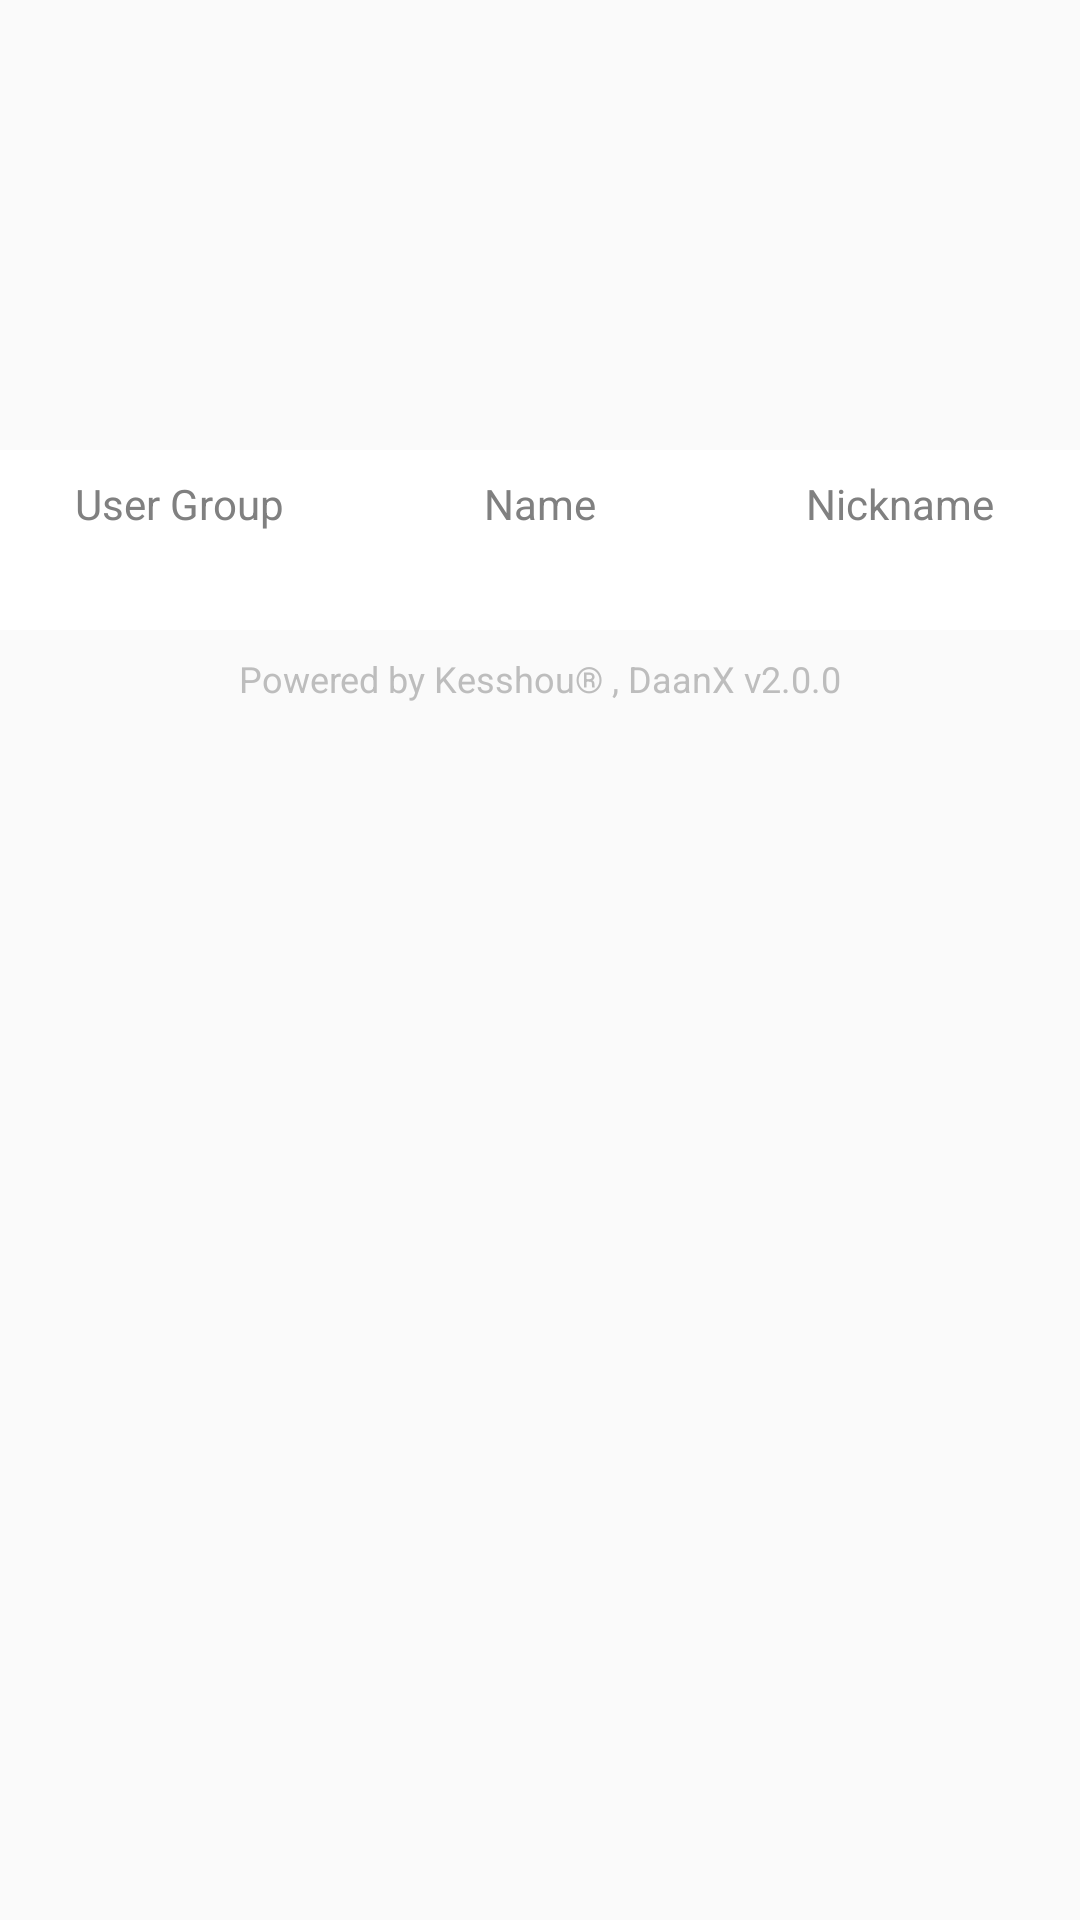

Android layout source for this screen:
<!-- AndroidManifest.xml: application theme AppTheme -->
<!-- res/layout/fragment_infor.xml -->
<ScrollView
	xmlns:android="http://schemas.android.com/apk/res/android"
	xmlns:app="http://schemas.android.com/apk/res-auto"
	xmlns:tools="http://schemas.android.com/tools"
	android:layout_width="match_parent"
	android:layout_height="match_parent"
	tools:context="kesshou.android.daanx.views.main.InforFragment">
	<android.support.constraint.ConstraintLayout
		android:layout_width="match_parent"
		android:layout_height="wrap_content"
		android:padding="0dp">

		


		<ImageView
			android:layout_width="0dp"
			app:srcCompat="@mipmap/header"
			android:id="@+id/header_bg"
			android:scaleType="centerCrop"
			app:layout_constraintLeft_toLeftOf="parent"
			app:layout_constraintRight_toRightOf="parent"
			app:layout_constraintTop_toTopOf="parent"
			app:layout_constraintHorizontal_bias="0.0"
			android:layout_height="150dp"/>

		<TextView
			android:layout_width="70dp"
			android:id="@+id/header_image"
			android:gravity="center"
			android:textColor="@color/white"
			app:layout_constraintTop_toTopOf="@+id/header_bg"
			app:layout_constraintLeft_toLeftOf="@+id/header_bg"
			app:layout_constraintRight_toRightOf="@+id/header_bg"
			app:layout_constraintBottom_toBottomOf="@+id/header_bg"
			android:layout_height="70dp"/>


		<LinearLayout
			android:orientation="horizontal"
			android:layout_width="0dp"
			android:layout_height="wrap_content"
			app:layout_constraintTop_toBottomOf="@+id/header_bg"
			app:layout_constraintLeft_toLeftOf="parent"
			app:layout_constraintRight_toRightOf="parent"
			android:id="@+id/linearLayout"
			android:background="@color/white"
			android:gravity="center_vertical">
			<LinearLayout
				android:orientation="vertical"
				android:layout_width="0dp"
				android:layout_weight="1"
				android:layout_height="60dp"
				android:gravity="center">
				<TextView
					android:layout_width="wrap_content"
					android:layout_height="wrap_content"
					android:text="@string/main_infor_username"/>
				<TextView
					android:text=""
					android:layout_width="wrap_content"
					android:layout_height="wrap_content"
					android:textSize="18sp"
					android:textColor="@color/black"
					android:gravity="center"
					android:id="@+id/header_group"/>
			</LinearLayout>
			<LinearLayout
				android:orientation="vertical"
				android:layout_width="0dp"
				android:layout_weight="1"
				android:layout_height="wrap_content"
				android:gravity="center">
				<TextView
					android:layout_width="wrap_content"
					android:layout_height="wrap_content"
					android:text="@string/main_infor_name"/>
				<TextView
					android:text=""
					android:layout_width="wrap_content"
					android:layout_height="wrap_content"
					android:textSize="18sp"
					android:textColor="@color/black"
					android:id="@+id/header_name"/>
			</LinearLayout>
			<LinearLayout
				android:orientation="vertical"
				android:layout_width="0dp"
				android:layout_weight="1"
				android:layout_height="wrap_content"
				android:gravity="center">
				<TextView
					android:layout_width="wrap_content"
					android:layout_height="wrap_content"
					android:text="@string/main_infor_nick"/>
				<TextView
					android:text=""
					android:layout_width="wrap_content"
					android:layout_height="wrap_content"
					android:textSize="18sp"
					android:textColor="@color/black"
					android:gravity="center"
					android:layout_weight="1"
					android:id="@+id/header_nick"/>
			</LinearLayout>
		</LinearLayout>

		<TextView
			android:text="@string/version"
			android:layout_width="wrap_content"
			android:layout_height="wrap_content"
			android:textSize="12sp"
			android:textColor="@color/grey_400"
			android:paddingBottom="8dp"
			app:layout_constraintTop_toBottomOf="@+id/menu_list"
			android:layout_marginEnd="16dp"
			app:layout_constraintRight_toRightOf="parent"
			android:layout_marginRight="16dp"
			android:layout_marginStart="16dp"
			app:layout_constraintLeft_toLeftOf="parent"
			android:layout_marginLeft="16dp"/>

		<android.support.v7.widget.RecyclerView
			android:id="@+id/menu_list"
			android:layout_width="384dp"
			android:layout_height="wrap_content"
			android:layout_marginTop="8dp"
			app:layout_constraintTop_toBottomOf="@+id/linearLayout"
			app:layout_constraintLeft_toLeftOf="parent"
			app:layout_constraintRight_toRightOf="parent"/>



	</android.support.constraint.ConstraintLayout>
</ScrollView>
<!-- resources referenced by this layout -->
<resources>
  <color name="black">#000000</color>
  <color name="grey_400">#BDBDBD</color>
  <color name="white">#FFFFFF</color>
  <!-- mipmap header: jpg bitmap (mipmap-hdpi, 384350 bytes) -->
  <string name="main_infor_name">Name</string>
  <string name="main_infor_nick">Nickname</string>
  <string name="main_infor_username">User Group</string>
  <string name="version">Powered by Kesshou® , DaanX v2.0.0</string>
  <style name="AppTheme" parent="Theme.AppCompat.Light">
  		
  		<item name="colorPrimary">@color/colorPrimary</item>
  		<item name="colorPrimaryDark">@color/colorPrimaryDark</item>
  		<item name="colorAccent">@color/colorAccent</item>
  		<item name="android:textColor">#FF808080</item>
  	</style>
  <color name="colorPrimary">@color/amber_700</color>
  <color name="colorPrimaryDark">@color/orange_500</color>
  <color name="colorAccent">@color/blue_500</color>
  <color name="amber_700">#FFA000</color>
  <color name="orange_500">#FF9800</color>
  <color name="blue_500">#2196F3</color>
</resources>
